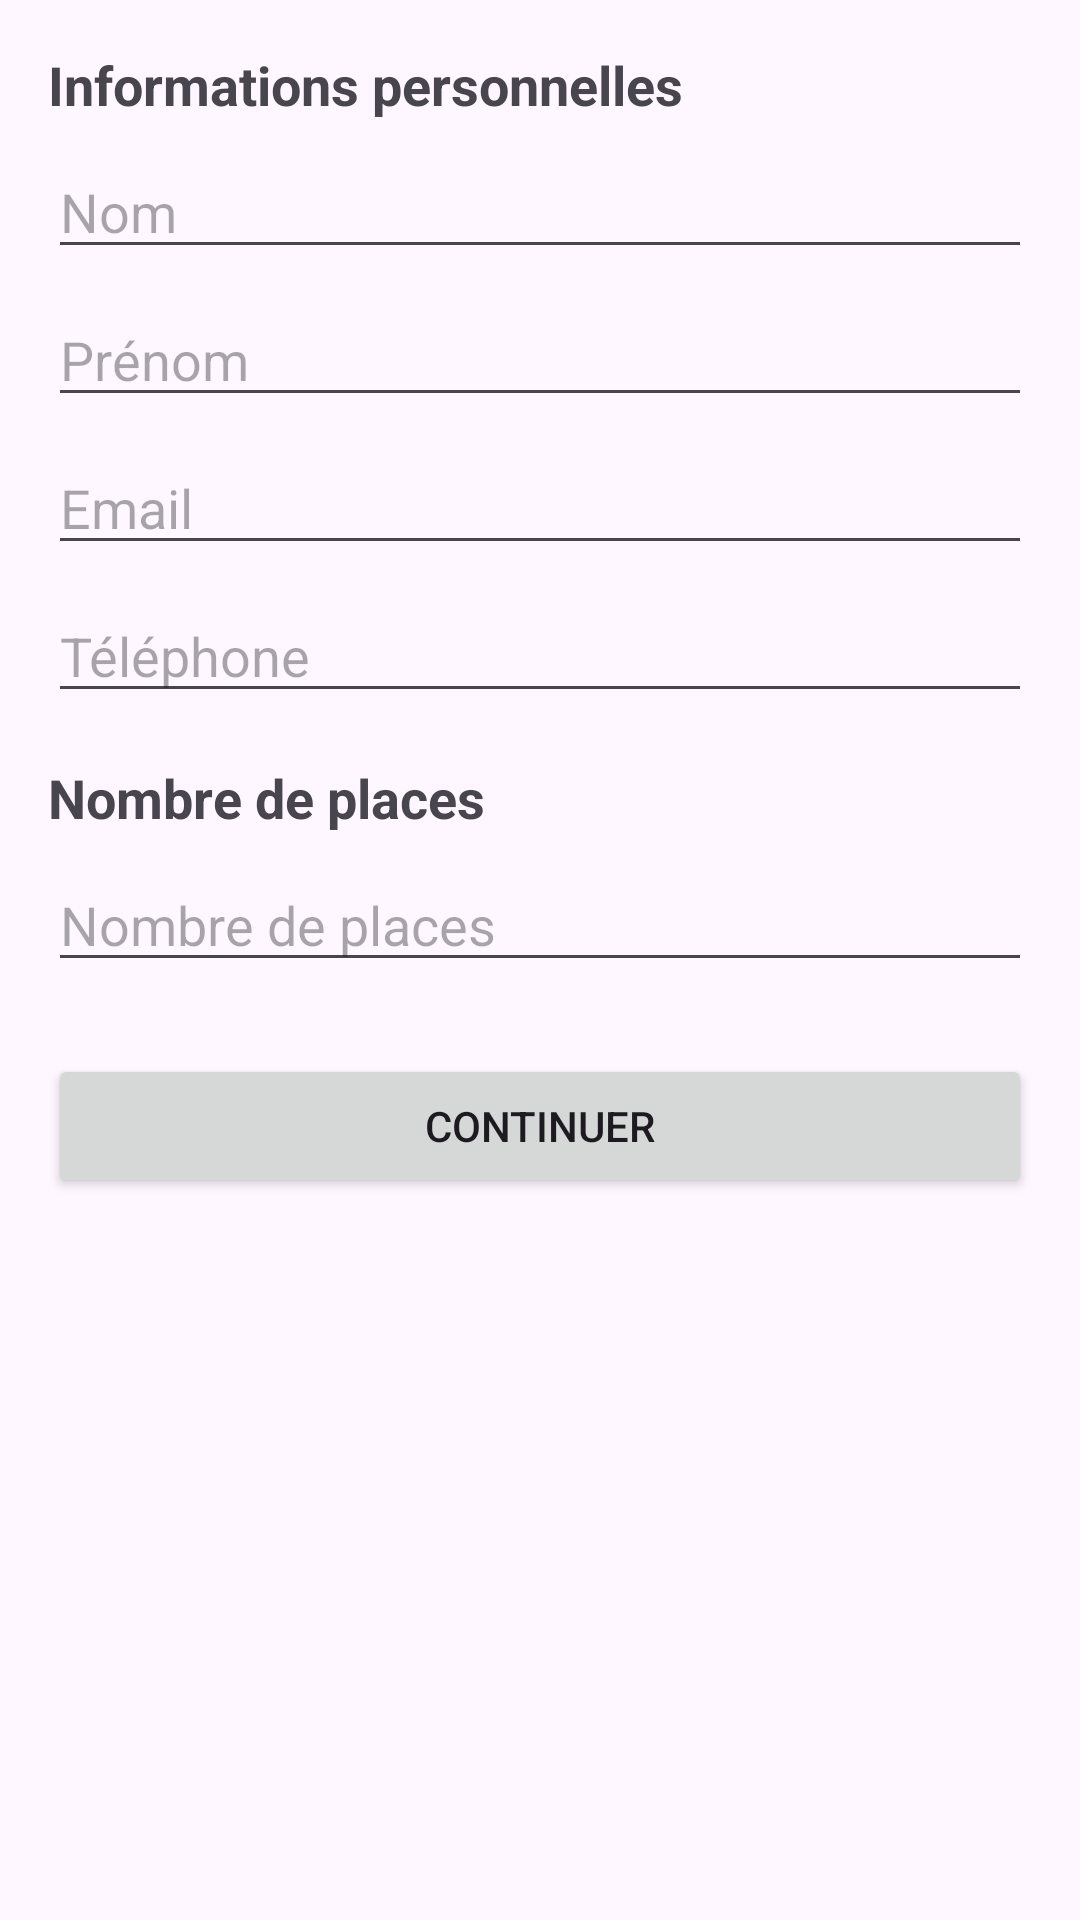

Write the Android layout XML for this screen, with the resource values it uses.
<!-- AndroidManifest.xml: application theme Theme.SpectacleApp -->
<!-- res/layout/activity_reservation.xml -->
<?xml version="1.0" encoding="utf-8"?>
<ScrollView xmlns:android="http://schemas.android.com/apk/res/android"
    android:layout_width="match_parent"
    android:layout_height="match_parent"
    android:padding="16dp">

    <LinearLayout
        android:layout_width="match_parent"
        android:layout_height="wrap_content"
        android:orientation="vertical">

        <TextView
            android:layout_width="match_parent"
            android:layout_height="wrap_content"
            android:text="Informations personnelles"
            android:textSize="18sp"
            android:textStyle="bold"/>

        <EditText
            android:id="@+id/et_nom"
            android:layout_width="match_parent"
            android:layout_height="wrap_content"
            android:layout_marginTop="8dp"
            android:hint="Nom"/>

        <EditText
            android:id="@+id/et_prenom"
            android:layout_width="match_parent"
            android:layout_height="wrap_content"
            android:layout_marginTop="8dp"
            android:hint="Prénom"/>

        <EditText
            android:id="@+id/et_email"
            android:layout_width="match_parent"
            android:layout_height="wrap_content"
            android:layout_marginTop="8dp"
            android:hint="Email"
            android:inputType="textEmailAddress"/>

        <EditText
            android:id="@+id/et_telephone"
            android:layout_width="match_parent"
            android:layout_height="wrap_content"
            android:layout_marginTop="8dp"
            android:hint="Téléphone"
            android:inputType="phone"/>

        <TextView
            android:layout_width="match_parent"
            android:layout_height="wrap_content"
            android:layout_marginTop="16dp"
            android:text="Nombre de places"
            android:textSize="18sp"
            android:textStyle="bold"/>

        <EditText
            android:id="@+id/et_nb_places"
            android:layout_width="match_parent"
            android:layout_height="wrap_content"
            android:layout_marginTop="8dp"
            android:hint="Nombre de places"
            android:inputType="number"/>

        <Button
            android:id="@+id/btn_reserver"
            android:layout_width="match_parent"
            android:layout_height="wrap_content"
            android:layout_marginTop="24dp"
            android:text="Continuer"/>

    </LinearLayout>
</ScrollView>
<!-- resources referenced by this layout -->
<resources>
  <style name="Theme.SpectacleApp" parent="Base.Theme.SpectacleApp" />
  <style name="Base.Theme.SpectacleApp" parent="Theme.Material3.DayNight.NoActionBar">
          
          <item name="colorPrimary">@color/blue</item>
      </style>
  <color name="blue">#2196F3</color>
</resources>
